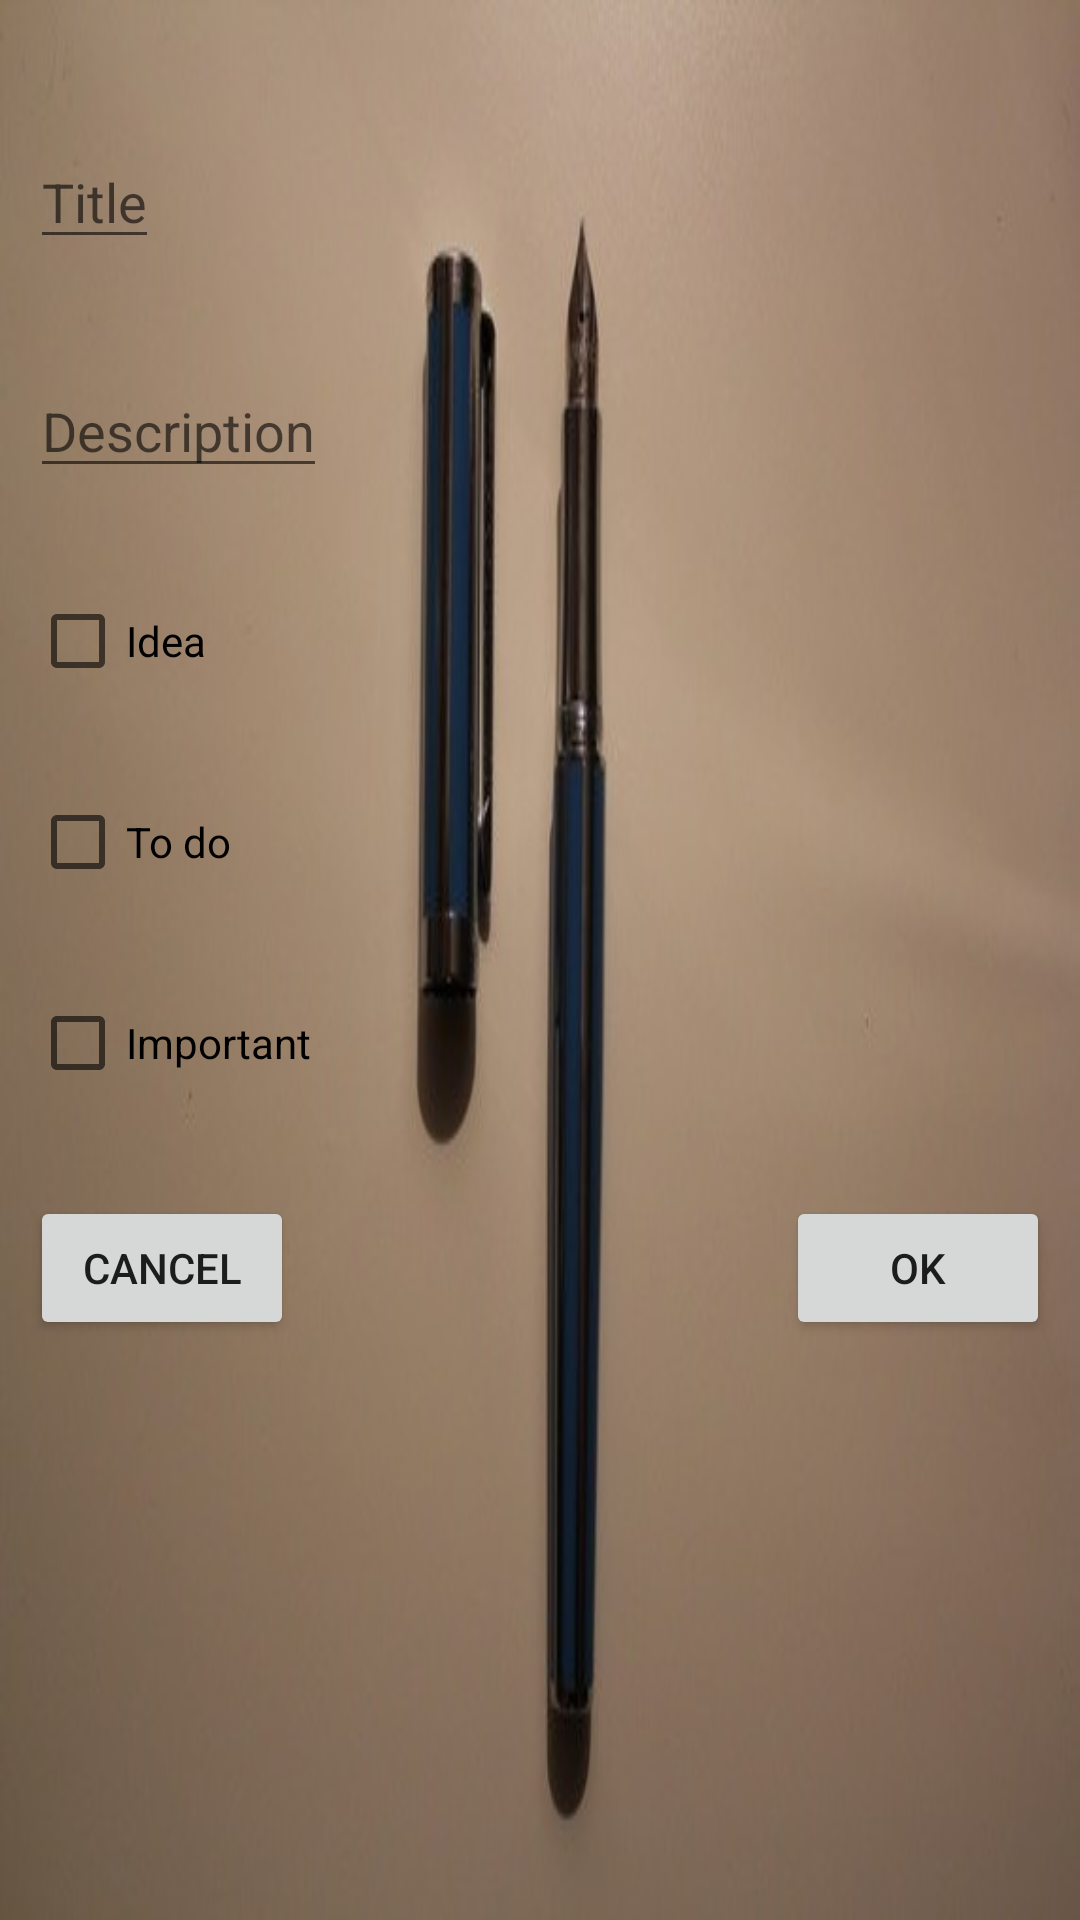

The Android layout XML behind this screen, and the referenced resources:
<!-- AndroidManifest.xml: application theme AppTheme -->
<!-- res/layout/dialog_new_note.xml -->
<?xml version="1.0" encoding="utf-8"?>
<RelativeLayout xmlns:android="http://schemas.android.com/apk/res/android"
    android:layout_width="match_parent" android:layout_height="match_parent"
    android:padding="10dp"
    android:id="@+id/relativeLayout"
    android:background="@drawable/ali">

    <EditText
        android:layout_width="wrap_content"
        android:layout_height="wrap_content"
        android:id="@+id/editTitle"
        android:layout_alignParentTop="true"
        android:layout_alignParentLeft="true"
        android:layout_alignParentStart="true"
        android:layout_marginTop="35dp"
        android:hint="@string/title_hint" />

    <EditText
        android:layout_width="wrap_content"
        android:layout_height="wrap_content"
        android:id="@+id/editDescription"
        android:layout_below="@+id/editTitle"
        android:layout_alignParentLeft="true"
        android:layout_alignParentStart="true"
        android:layout_marginTop="35dp"
        android:hint="@string/description_hint"
        android:inputType="textMultiLine" />

    <CheckBox
        android:layout_width="wrap_content"
        android:layout_height="wrap_content"
        android:text="@string/idea_checkbox"
        android:id="@+id/checkBoxIdea"
        android:layout_below="@+id/editDescription"
        android:layout_alignParentLeft="true"
        android:layout_alignParentStart="true"
        android:layout_marginTop="35dp"
        android:checked="false" />

    <CheckBox
        android:layout_width="wrap_content"
        android:layout_height="wrap_content"
        android:text="@string/todo_checkbox"
        android:id="@+id/checkBoxTodo"
        android:layout_below="@+id/checkBoxIdea"
        android:layout_alignParentLeft="true"
        android:layout_alignParentStart="true"
        android:layout_marginTop="35dp"
        android:checked="false" />

    <CheckBox
        android:layout_width="wrap_content"
        android:layout_height="wrap_content"
        android:text="@string/important_checkbox"
        android:id="@+id/checkBoxImportant"
        android:layout_below="@+id/checkBoxTodo"
        android:layout_alignParentLeft="true"
        android:layout_alignParentStart="true"
        android:layout_marginTop="35dp"
        android:checked="false" />

    <Button
        android:layout_width="wrap_content"
        android:layout_height="wrap_content"
        android:text="@string/cancel_button"
        android:id="@+id/btnCancel"
        android:layout_below="@+id/checkBoxImportant"
        android:layout_alignParentLeft="true"
        android:layout_alignParentStart="true"
        android:layout_marginTop="35dp" />

    <Button
        android:layout_width="wrap_content"
        android:layout_height="wrap_content"
        android:text="@string/ok_button"
        android:id="@+id/btnOK"
        android:layout_alignBottom="@+id/btnCancel"
        android:layout_alignParentRight="true"
        android:layout_alignParentEnd="true" />
</RelativeLayout>
<!-- resources referenced by this layout -->
<resources>
  <!-- drawable ali: jpg bitmap (drawable, 18434 bytes) -->
  <string name="cancel_button">Cancel</string>
  <string name="description_hint">Description</string>
  <string name="idea_checkbox">Idea</string>
  <string name="important_checkbox">Important</string>
  <string name="ok_button">OK</string>
  <string name="title_hint">Title</string>
  <string name="todo_checkbox">To do</string>
  <style name="AppTheme" parent="Theme.AppCompat.Light.DarkActionBar">
          
          <item name="colorPrimary">#864</item>
          <item name="colorPrimaryDark">#864</item>
          <item name="colorAccent">#ffffff</item>
      </style>
</resources>
